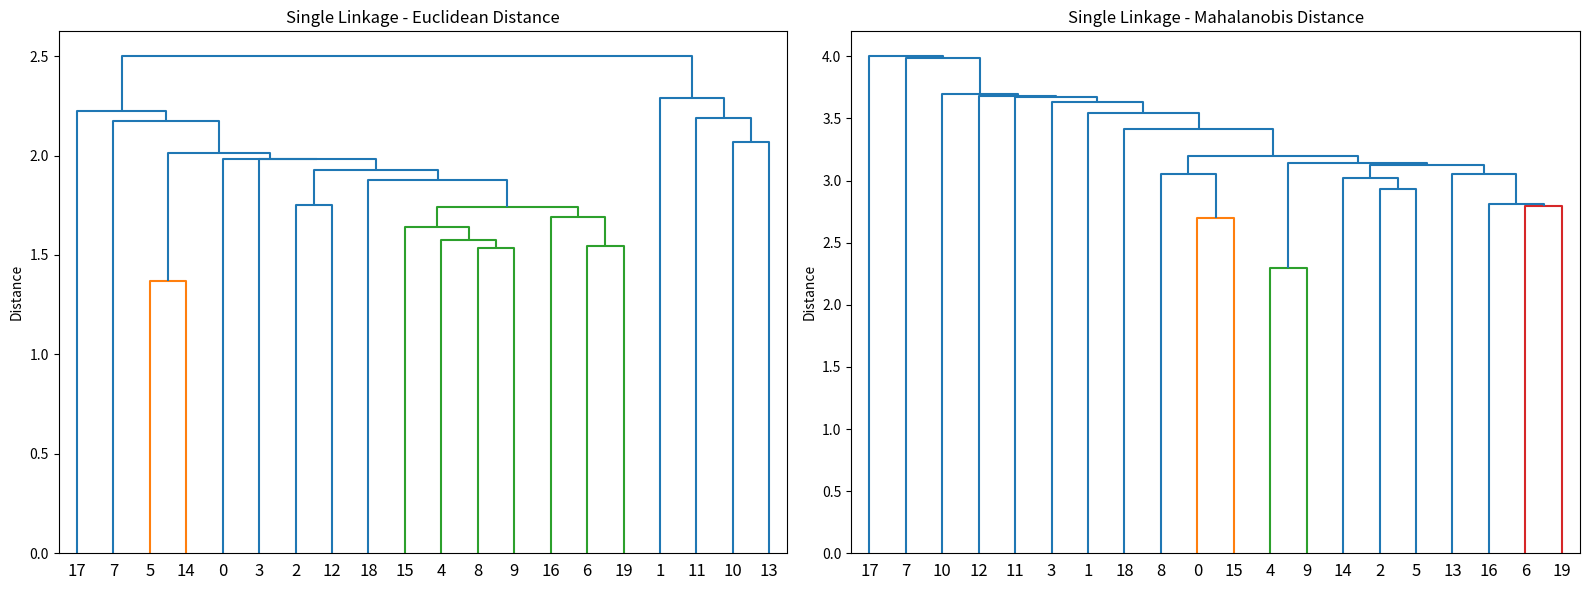

This figure's Python source:
import numpy as np
import matplotlib.pyplot as plt
from scipy.cluster.hierarchy import linkage, dendrogram
from scipy.spatial.distance import pdist
import pandas as pd

np.random.seed(42)

# ==============================
# 1. 生成适合马氏距离的数据
# ==============================
n_samples = 20
n_features = 10

# 构造相关性强的协方差矩阵
# 对角线为 1，其余为 0.7 → 特征强相关
corr = np.full((n_features, n_features), 0.7)
np.fill_diagonal(corr, 1.0)

# Cholesky 分解
L = np.linalg.cholesky(corr)

# 生成标准正态数据
X_raw = np.random.randn(n_samples, n_features)

# 产生相关数据
X = X_raw @ L.T

print("Data shape:", X.shape)

# ==============================
# 2. 计算距离矩阵
# ==============================
# 欧氏距离
D_euclid = pdist(X, metric='euclidean')

# 马氏距离
cov = np.cov(X, rowvar=False)
cov_inv = np.linalg.pinv(cov)  # 伪逆即可
D_mahal = pdist(X, metric='mahalanobis', VI=cov_inv)

# ==============================
# 3. 聚类
# ==============================
Z_euclid = linkage(D_euclid, method='single')
Z_mahal = linkage(D_mahal, method='single')

# ==============================
# 4. 保存聚类树到文件
# ==============================
pd.DataFrame(Z_euclid, columns=['idx1', 'idx2', 'distance', 'sample_count']).to_csv("euclidean_linkage.csv", index=False)
pd.DataFrame(Z_mahal, columns=['idx1', 'idx2', 'distance', 'sample_count']).to_csv("mahalanobis_linkage.csv", index=False)
print("Linkage matrices saved.")

# ==============================
# 5. 绘图对比
# ==============================
fig, axes = plt.subplots(1, 2, figsize=(16, 6))

dendrogram(Z_euclid, ax=axes[0], labels=np.arange(n_samples))
axes[0].set_title("Single Linkage - Euclidean Distance")
axes[0].set_ylabel("Distance")

dendrogram(Z_mahal, ax=axes[1], labels=np.arange(n_samples))
axes[1].set_title("Single Linkage - Mahalanobis Distance")
axes[1].set_ylabel("Distance")

plt.tight_layout()
plt.show()
